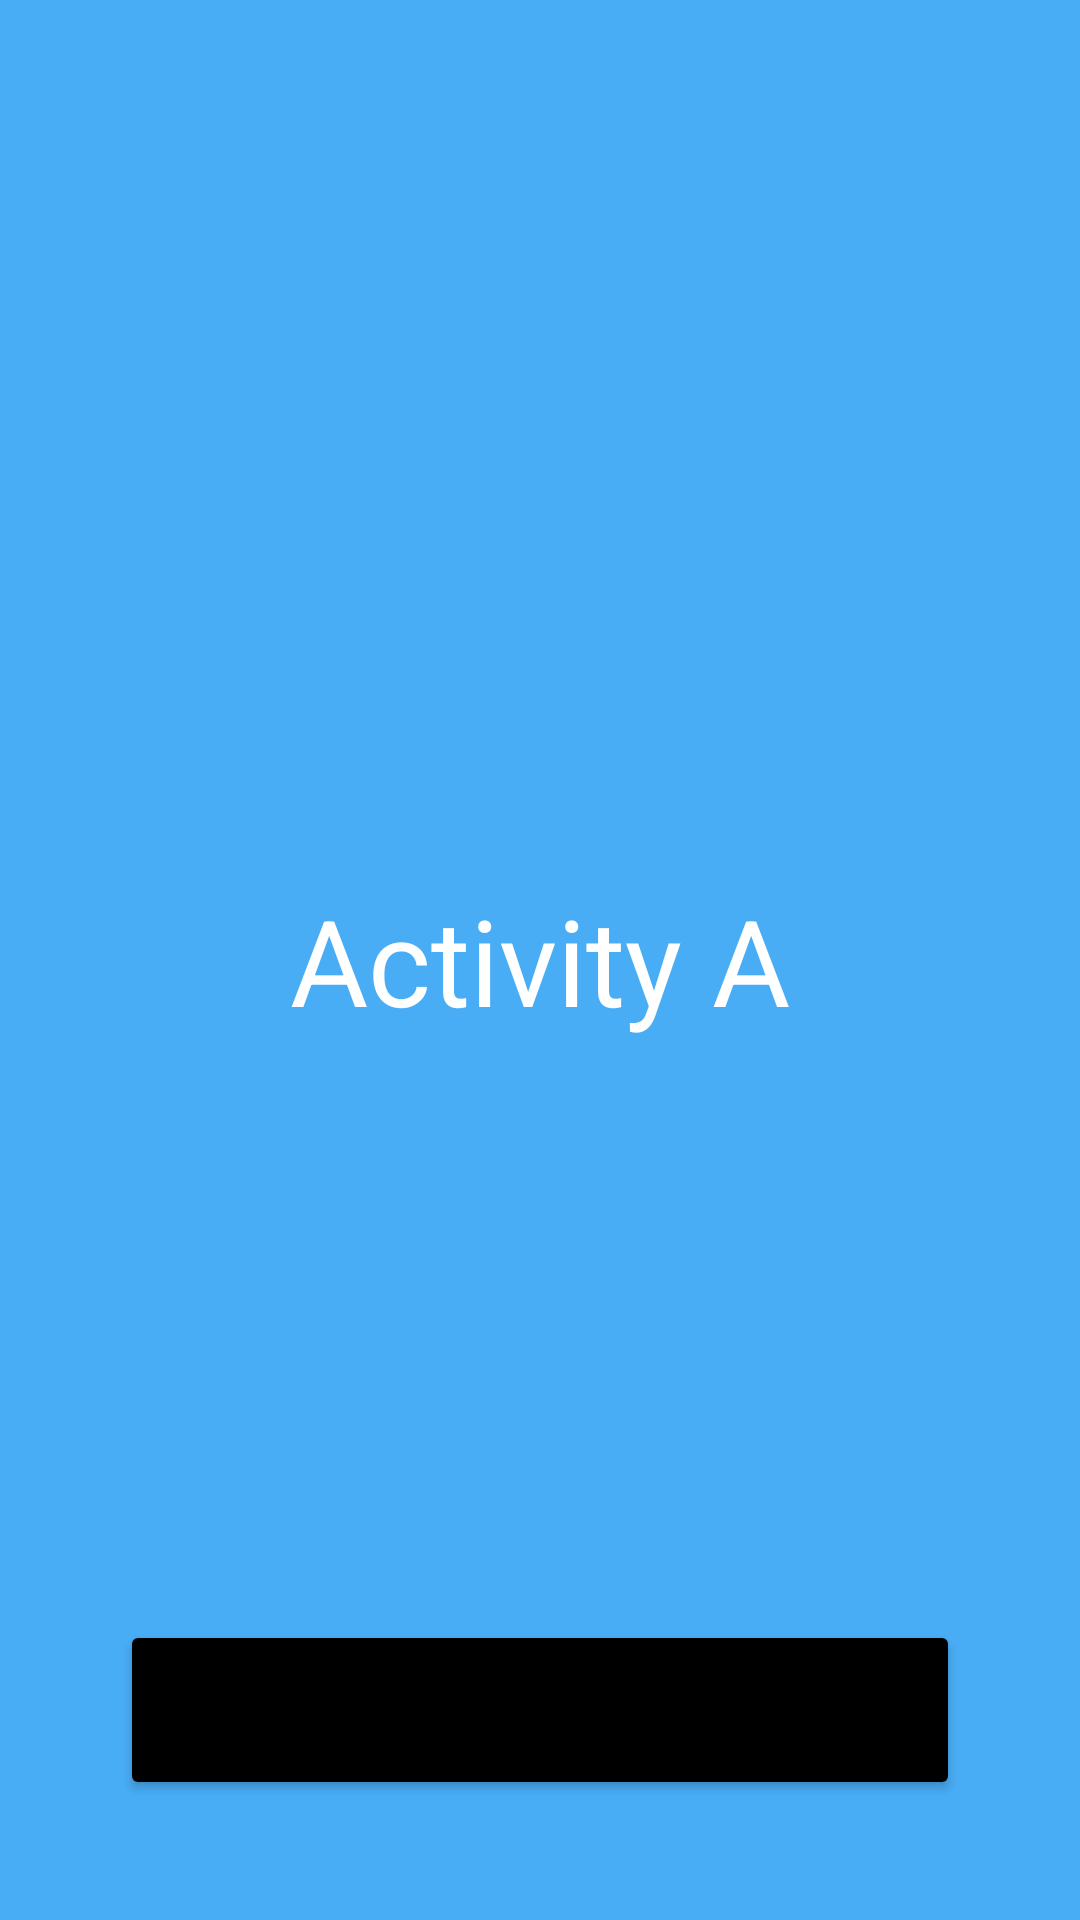

Here is an Android app screen rendered from its layout file. Give the layout XML and the strings, colors and styles it references.
<!-- AndroidManifest.xml: application theme Theme.Animation1Java -->
<!-- res/layout/activity_a.xml -->
<?xml version="1.0" encoding="utf-8"?>
<FrameLayout xmlns:android="http://schemas.android.com/apk/res/android"
    xmlns:tools="http://schemas.android.com/tools"
    android:layout_width="match_parent"
    android:layout_height="match_parent"
    android:background="@color/backgroundA"
    tools:context=".ActivityA"
    >

    <TextView
        android:layout_width="wrap_content"
        android:layout_height="wrap_content"
        android:layout_gravity="center"
        android:background="@android:color/transparent"
        android:text="@string/activity_a"
        android:textColor="@color/white"
        android:textSize="40sp"
        />

    <Button
        android:id="@+id/start_new_activity_button"
        android:layout_width="match_parent"
        android:layout_height="60dp"
        android:layout_gravity="bottom"
        android:layout_margin="40dp"
        android:backgroundTint="@color/black"
        android:text="@string/start_activity_b"
        />

</FrameLayout>
<!-- resources referenced by this layout -->
<resources>
  <color name="backgroundA">#49adf6</color>
  <color name="black">#FF000000</color>
  <color name="white">#FFFFFFFF</color>
  <string name="activity_a">Activity A</string>
  <string name="start_activity_b">Start activity B</string>
  <style name="Theme.Animation1Java" parent="Base.Theme.Animation1Java" />
  <style name="Base.Theme.Animation1Java" parent="Theme.MaterialComponents.Light.DarkActionBar">
          <item name="colorPrimary">@color/black</item>
          <item name="colorPrimaryVariant">@color/black</item>
          <item name="colorOnPrimary">@color/white</item>
          <item name="colorSecondary">@color/teal_200</item>
          <item name="colorSecondaryVariant">@color/teal_700</item>
          <item name="colorOnSecondary">@color/black</item>
          <item name="android:statusBarColor" tools:targetApi="l">?attr/colorPrimaryVariant</item>
  
          
          <item name="android:windowContentTransitions">true</item>
          <item name="android:windowEnterTransition">@android:transition/slide_left</item>
          <item name="android:windowExitTransition">@android:transition/slide_right</item>
      </style>
  <color name="teal_200">#80CBC4</color>
  <color name="teal_700">#00796B</color>
</resources>
